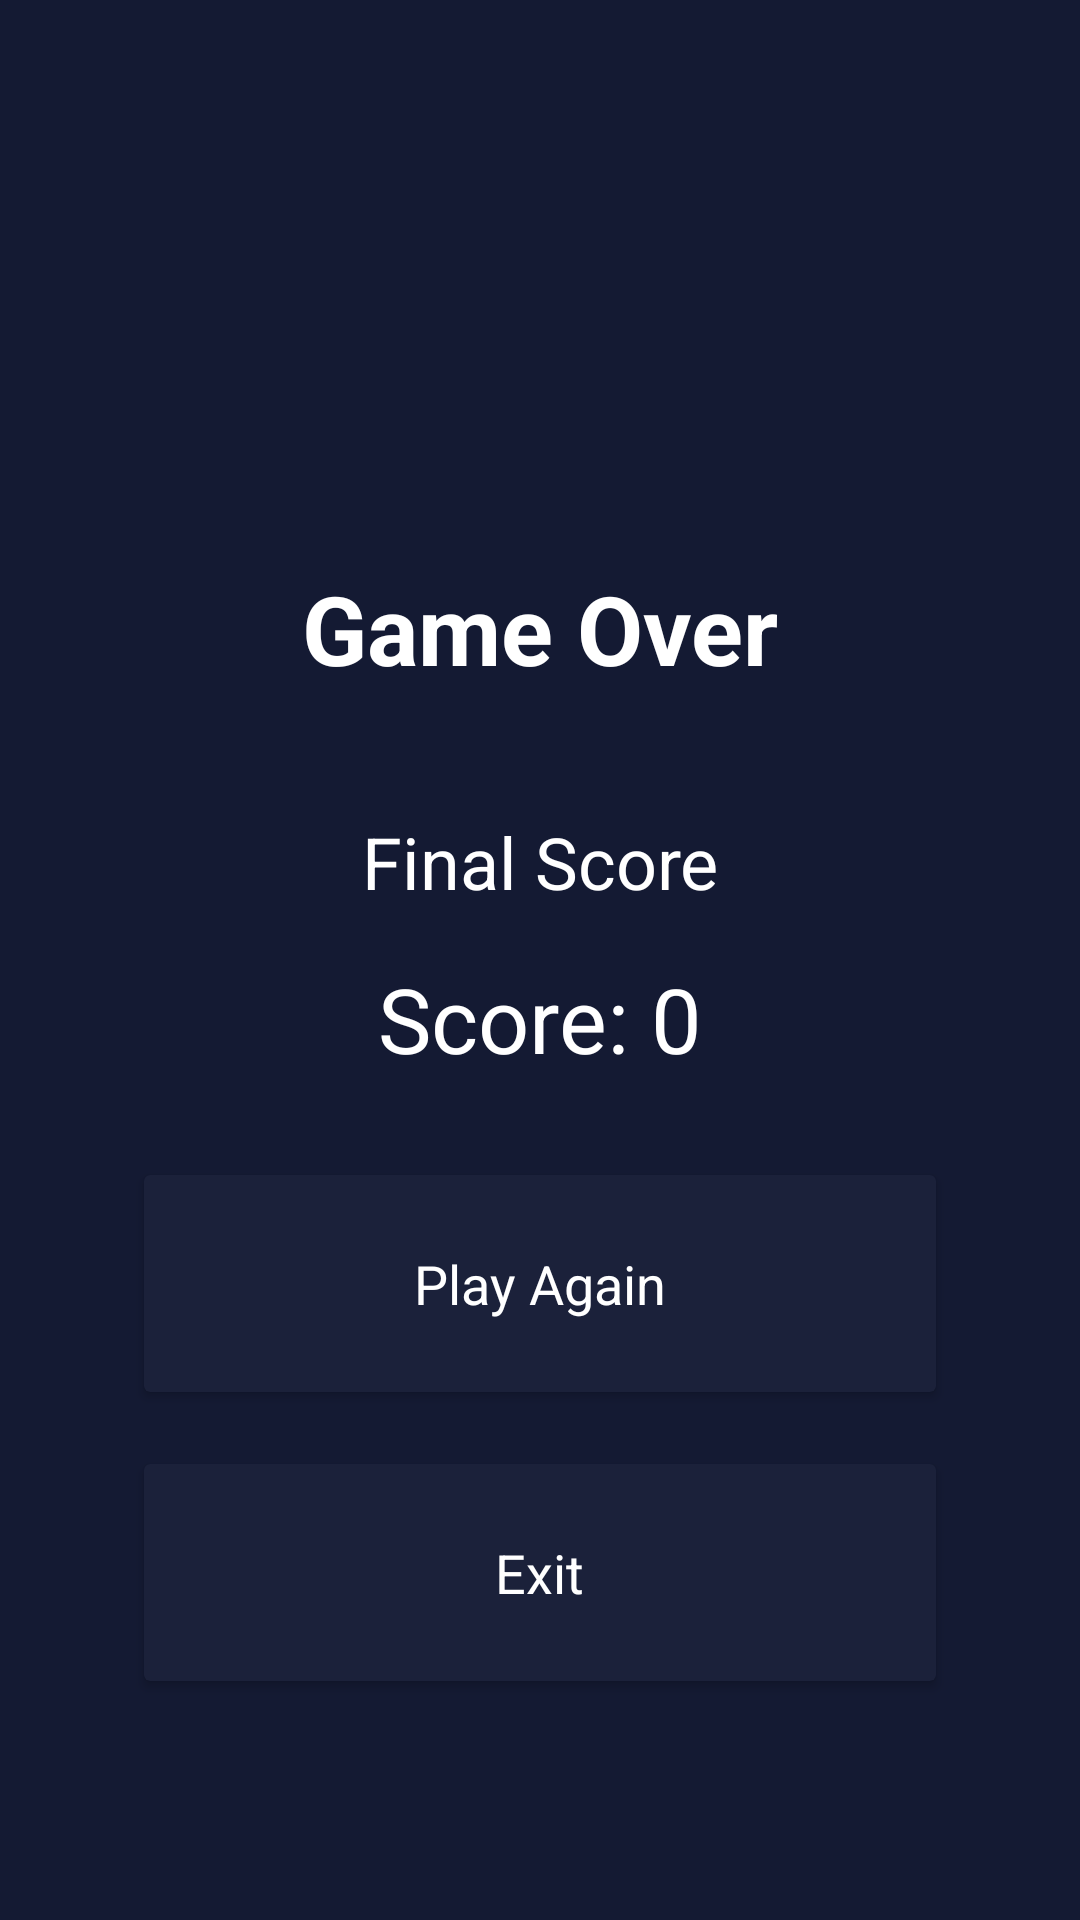

Reconstruct the res/layout file that produces this screen, plus the resources it refers to.
<!-- AndroidManifest.xml: application theme Theme.SpellCheez -->
<!-- res/layout/activity_spell_cheez_result.xml -->
<?xml version="1.0" encoding="utf-8"?>
<androidx.constraintlayout.widget.ConstraintLayout xmlns:android="http://schemas.android.com/apk/res/android"
    xmlns:app="http://schemas.android.com/apk/res-auto"
    xmlns:tools="http://schemas.android.com/tools"
    android:id="@+id/cl_root"
    android:layout_width="match_parent"
    android:layout_height="match_parent"
    android:background="@color/main_background"
    app:layout_constraintVertical_bias="0.5"
    tools:context=".MainActivity">

    <TextView
        android:id="@+id/tv_game_over_label"
        android:layout_width="match_parent"
        android:layout_height="wrap_content"
        android:layout_marginTop="180dp"
        android:gravity="center"
        android:padding="8dp"
        android:text="Game Over"
        android:textColor="@color/white"
        android:textSize="32sp"
        android:textStyle="bold"
        app:layout_constraintEnd_toEndOf="parent"
        app:layout_constraintStart_toStartOf="parent"
        app:layout_constraintTop_toTopOf="parent" />

    <TextView
        android:id="@+id/tv_label"
        android:layout_width="match_parent"
        android:layout_height="wrap_content"
        android:layout_marginTop="24dp"
        android:gravity="center"
        android:padding="8dp"
        android:text="Final Score"
        android:textColor="@color/white"
        android:textSize="24sp"
        app:layout_constraintEnd_toEndOf="parent"
        app:layout_constraintStart_toStartOf="parent"
        app:layout_constraintTop_toBottomOf="@id/tv_game_over_label" />

    <TextView
        android:id="@+id/tv_score"
        android:layout_width="match_parent"
        android:layout_height="wrap_content"
        android:gravity="center"
        android:padding="8dp"
        android:text="Score: 0"
        android:textColor="@color/white"
        android:textSize="30sp"
        app:layout_constraintEnd_toEndOf="parent"
        app:layout_constraintStart_toStartOf="parent"
        app:layout_constraintTop_toBottomOf="@id/tv_label" />

    <androidx.cardview.widget.CardView
        android:id="@+id/cv_play_again"
        android:layout_width="0dp"
        android:layout_height="wrap_content"
        android:layout_marginStart="48dp"
        android:layout_marginTop="24dp"
        android:layout_marginEnd="48dp"
        android:clickable="true"
        android:focusable="true"
        android:foreground="?selectableItemBackground"
        app:cardBackgroundColor="@color/card_background"
        app:layout_constraintEnd_toEndOf="parent"
        app:layout_constraintStart_toStartOf="parent"
        app:layout_constraintTop_toBottomOf="@+id/tv_score">

        <TextView
            android:layout_width="wrap_content"
            android:layout_height="wrap_content"
            android:layout_gravity="center"
            android:padding="24dp"
            android:text="Play Again"
            android:textColor="@color/white"
            android:textSize="18sp" />
    </androidx.cardview.widget.CardView>

    <TextView
        android:id="@+id/tv_perfect_score"
        android:layout_width="match_parent"
        android:layout_height="wrap_content"
        android:layout_marginTop="32dp"
        android:gravity="center"
        android:padding="8dp"
        android:text="Perfect!"
        android:textColor="@color/white"
        android:textSize="32sp"
        android:textStyle="bold"
        android:visibility="gone"
        app:layout_constraintEnd_toEndOf="parent"
        app:layout_constraintStart_toStartOf="parent"
        app:layout_constraintTop_toBottomOf="@id/cv_play_again" />

    <androidx.cardview.widget.CardView
        android:id="@+id/cv_exit"
        android:layout_width="0dp"
        android:layout_height="wrap_content"
        android:layout_marginStart="48dp"
        android:layout_marginTop="24dp"
        android:layout_marginEnd="48dp"
        android:clickable="true"
        android:focusable="true"
        android:foreground="?selectableItemBackground"
        app:cardBackgroundColor="@color/card_background"
        app:layout_constraintEnd_toEndOf="parent"
        app:layout_constraintStart_toStartOf="parent"
        app:layout_constraintTop_toBottomOf="@+id/tv_perfect_score">

        <TextView
            android:layout_width="wrap_content"
            android:layout_height="wrap_content"
            android:layout_gravity="center"
            android:padding="24dp"
            android:text="Exit"
            android:textColor="@color/white"
            android:textSize="18sp" />
    </androidx.cardview.widget.CardView>

</androidx.constraintlayout.widget.ConstraintLayout>
<!-- resources referenced by this layout -->
<resources>
  <color name="card_background">#1b213a</color>
  <color name="main_background">#141A33</color>
  <color name="white">#FFFFFFFF</color>
  <style name="Theme.SpellCheez" parent="Theme.MaterialComponents.DayNight.DarkActionBar">
          
          <item name="colorPrimary">@color/purple_500</item>
          <item name="colorPrimaryVariant">@color/purple_700</item>
          <item name="colorOnPrimary">@color/white</item>
          
          <item name="colorSecondary">@color/teal_200</item>
          <item name="colorSecondaryVariant">@color/teal_700</item>
          <item name="colorOnSecondary">@color/black</item>
          
          <item name="android:statusBarColor" tools:targetApi="l">?attr/colorPrimaryVariant</item>
          
      </style>
  <color name="purple_500">#1b213a</color>
  <color name="purple_700">#FF3700B3</color>
  <color name="teal_200">#FF03DAC5</color>
  <color name="teal_700">#FF018786</color>
  <color name="black">#FF000000</color>
</resources>
